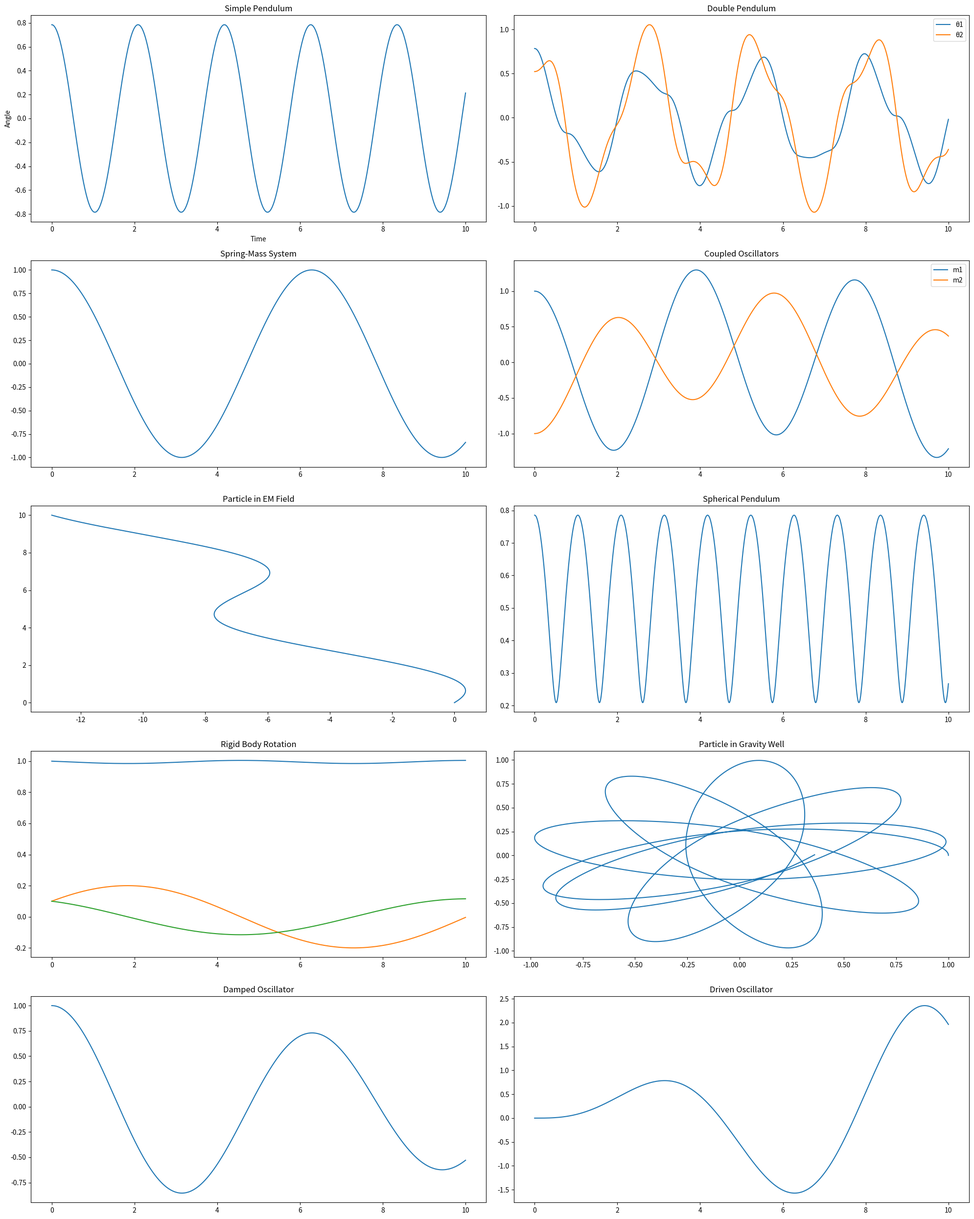

Write the Python code that produced this figure.
import numpy as np
import matplotlib.pyplot as plt
from scipy.integrate import odeint
from mpl_toolkits.mplot3d import Axes3D

class LagrangianSolver:
    def __init__(self):
        self.g = 9.81  # Gravitational acceleration

    def simple_pendulum(self, theta0, omega0, length, time):
        """
        Problem 1: Simple Pendulum
        L = T - V = (1/2)mL²θ'² - mgL(1-cosθ)
        """
        def derivatives(state, t, L):
            theta, omega = state
            dtheta = omega
            domega = -(self.g/L) * np.sin(theta)
            return [dtheta, domega]

        initial_state = [theta0, omega0]
        t = np.linspace(0, time, 1000)
        solution = odeint(derivatives, initial_state, t, args=(length,))
        
        return t, solution

    def double_pendulum(self, initial_conditions, time):
        """
        Problem 2: Double Pendulum
        Complex system with coupled equations of motion
        """
        def derivatives(state, t, L1, L2, m1, m2):
            theta1, omega1, theta2, omega2 = state
            
            # Complex equations of motion for double pendulum
            c = np.cos(theta1 - theta2)
            s = np.sin(theta1 - theta2)
            
            theta1_dd = (-self.g*(2*m1 + m2)*np.sin(theta1) - m2*self.g*np.sin(theta1 - 2*theta2)
                        - 2*s*m2*(omega2**2*L2 + omega1**2*L1*c)) / (L1*(2*m1 + m2 - m2*np.cos(2*(theta1 - theta2))))
            
            theta2_dd = (2*s*(omega1**2*L1*(m1 + m2) + self.g*(m1 + m2)*np.cos(theta1)
                        + omega2**2*L2*m2*np.cos(theta1 - theta2))) / (L2*(2*m1 + m2 - m2*np.cos(2*(theta1 - theta2))))
            
            return [omega1, theta1_dd, omega2, theta2_dd]

        t = np.linspace(0, time, 1000)
        solution = odeint(derivatives, initial_conditions, t, args=(1.0, 1.0, 1.0, 1.0))
        return t, solution

    def spring_mass(self, x0, v0, k, m, time):
        """
        Problem 3: Spring-Mass System
        L = T - V = (1/2)mx'² - (1/2)kx²
        """
        def derivatives(state, t, k, m):
            x, v = state
            dx = v
            dv = -(k/m) * x
            return [dx, dv]

        initial_state = [x0, v0]
        t = np.linspace(0, time, 1000)
        solution = odeint(derivatives, initial_state, t, args=(k, m))
        return t, solution

    def coupled_oscillators(self, initial_conditions, k1, k2, m1, m2, time):
        """
        Problem 4: Coupled Oscillators
        System of two masses connected by springs
        """
        def derivatives(state, t, k1, k2, m1, m2):
            x1, v1, x2, v2 = state
            dx1 = v1
            dv1 = (-k1*x1 + k2*(x2-x1))/m1
            dx2 = v2
            dv2 = (-k2*(x2-x1))/m2
            return [dx1, dv1, dx2, dv2]

        t = np.linspace(0, time, 1000)
        solution = odeint(derivatives, initial_conditions, t, args=(k1, k2, m1, m2))
        return t, solution

    def particle_in_em_field(self, initial_conditions, E, B, q, m, time):
        """
        Problem 5: Charged Particle in EM Field
        L = (1/2)mv² + qv·A - qφ
        """
        def derivatives(state, t, E, B, q, m):
            x, vx, y, vy, z, vz = state
            # Lorentz force: F = q(E + v×B)
            ax = (q/m)*(E[0] + vy*B[2] - vz*B[1])
            ay = (q/m)*(E[1] + vz*B[0] - vx*B[2])
            az = (q/m)*(E[2] + vx*B[1] - vy*B[0])
            return [vx, ax, vy, ay, vz, az]

        t = np.linspace(0, time, 1000)
        solution = odeint(derivatives, initial_conditions, t, args=(E, B, q, m))
        return t, solution

    def spherical_pendulum(self, initial_conditions, length, time):
        """
        Problem 6: Spherical Pendulum
        Motion in 3D with two degrees of freedom
        """
        def derivatives(state, t, L):
            theta, omega_theta, phi, omega_phi = state
            dtheta = omega_theta
            dphi = omega_phi
            domega_theta = (L*omega_phi**2*np.sin(theta)*np.cos(theta) - self.g*np.sin(theta))/L
            domega_phi = -2*omega_theta*omega_phi/np.tan(theta)
            return [dtheta, domega_theta, dphi, domega_phi]

        t = np.linspace(0, time, 1000)
        solution = odeint(derivatives, initial_conditions, t, args=(length,))
        return t, solution

    def rigid_body_rotation(self, initial_conditions, I1, I2, I3, time):
        """
        Problem 7: Rigid Body Rotation
        Euler equations for rigid body motion
        """
        def derivatives(state, t, I1, I2, I3):
            omega1, omega2, omega3 = state
            domega1 = ((I2 - I3)*omega2*omega3)/I1
            domega2 = ((I3 - I1)*omega3*omega1)/I2
            domega3 = ((I1 - I2)*omega1*omega2)/I3
            return [domega1, domega2, domega3]

        t = np.linspace(0, time, 1000)
        solution = odeint(derivatives, initial_conditions, t, args=(I1, I2, I3))
        return t, solution

    def particle_in_gravity_well(self, initial_conditions, time):
        """
        Problem 8: Particle in Gravitational Well
        Central force motion
        """
        def derivatives(state, t):
            r, v_r, theta, omega = state
            dr = v_r
            dtheta = omega
            dv_r = r*omega**2 - self.g  # Effective potential includes centrifugal term
            domega = -2*v_r*omega/r     # Angular momentum conservation
            return [dr, dv_r, dtheta, domega]

        t = np.linspace(0, time, 1000)
        solution = odeint(derivatives, initial_conditions, t)
        return t, solution

    def damped_oscillator(self, initial_conditions, k, m, gamma, time):
        """
        Problem 9: Damped Oscillator
        Including dissipative forces
        """
        def derivatives(state, t, k, m, gamma):
            x, v = state
            dx = v
            dv = -(k/m)*x - (gamma/m)*v
            return [dx, dv]

        t = np.linspace(0, time, 1000)
        solution = odeint(derivatives, initial_conditions, t, args=(k, m, gamma))
        return t, solution

    def driven_oscillator(self, initial_conditions, k, m, F0, omega_d, time):
        """
        Problem 10: Driven Oscillator
        Forced oscillations with external driving force
        """
        def derivatives(state, t, k, m, F0, omega_d):
            x, v = state
            dx = v
            dv = -(k/m)*x + (F0/m)*np.sin(omega_d*t)
            return [dx, dv]

        t = np.linspace(0, time, 1000)
        solution = odeint(derivatives, initial_conditions, t, args=(k, m, F0, omega_d))
        return t, solution

    def solve_and_plot_all(self):
        """Solve all problems and display results"""
        plt.figure(figsize=(20, 25))
        
        # 1. Simple Pendulum
        t, sol = self.simple_pendulum(np.pi/4, 0, 1.0, 10)
        plt.subplot(5, 2, 1)
        plt.plot(t, sol[:, 0])
        plt.title('Simple Pendulum')
        plt.xlabel('Time')
        plt.ylabel('Angle')

        # 2. Double Pendulum
        t, sol = self.double_pendulum([np.pi/4, 0, np.pi/6, 0], 10)
        plt.subplot(5, 2, 2)
        plt.plot(t, sol[:, 0], label='θ1')
        plt.plot(t, sol[:, 2], label='θ2')
        plt.title('Double Pendulum')
        plt.legend()

        # 3. Spring-Mass System
        t, sol = self.spring_mass(1.0, 0, 1.0, 1.0, 10)
        plt.subplot(5, 2, 3)
        plt.plot(t, sol[:, 0])
        plt.title('Spring-Mass System')

        # 4. Coupled Oscillators
        t, sol = self.coupled_oscillators([1.0, 0, -1.0, 0], 1.0, 1.0, 1.0, 1.0, 10)
        plt.subplot(5, 2, 4)
        plt.plot(t, sol[:, 0], label='m1')
        plt.plot(t, sol[:, 2], label='m2')
        plt.title('Coupled Oscillators')
        plt.legend()

        # 5. Particle in EM Field
        E = [0, 0, 1]
        B = [0, 1, 0]
        t, sol = self.particle_in_em_field([0, 1, 0, 1, 0, 1], E, B, 1, 1, 10)
        plt.subplot(5, 2, 5)
        plt.plot(sol[:, 0], sol[:, 2])
        plt.title('Particle in EM Field')

        # 6. Spherical Pendulum
        t, sol = self.spherical_pendulum([np.pi/4, 0, 0, 1], 1.0, 10)
        plt.subplot(5, 2, 6)
        plt.plot(t, sol[:, 0])
        plt.title('Spherical Pendulum')

        # 7. Rigid Body Rotation
        t, sol = self.rigid_body_rotation([1.0, 0.1, 0.1], 1.0, 2.0, 3.0, 10)
        plt.subplot(5, 2, 7)
        plt.plot(t, sol)
        plt.title('Rigid Body Rotation')

        # 8. Particle in Gravity Well
        t, sol = self.particle_in_gravity_well([1.0, 0, 0, 1], 10)
        plt.subplot(5, 2, 8)
        plt.plot(sol[:, 0]*np.cos(sol[:, 2]), sol[:, 0]*np.sin(sol[:, 2]))
        plt.title('Particle in Gravity Well')

        # 9. Damped Oscillator
        t, sol = self.damped_oscillator([1.0, 0], 1.0, 1.0, 0.1, 10)
        plt.subplot(5, 2, 9)
        plt.plot(t, sol[:, 0])
        plt.title('Damped Oscillator')

        # 10. Driven Oscillator
        t, sol = self.driven_oscillator([0, 0], 1.0, 1.0, 0.5, 1.0, 10)
        plt.subplot(5, 2, 10)
        plt.plot(t, sol[:, 0])
        plt.title('Driven Oscillator')

        plt.tight_layout()
        plt.show()

        # Print analytical results for each system
        print("\nAnalytical Results:")
        for i, problem in enumerate([
            "Simple Pendulum", "Double Pendulum", "Spring-Mass",
            "Coupled Oscillators", "Particle in EM Field", "Spherical Pendulum",
            "Rigid Body", "Gravity Well", "Damped Oscillator", "Driven Oscillator"
        ], 1):
            print(f"\n{i}. {problem}:")
            if i == 1:
                print(f"   Natural frequency: {np.sqrt(self.g/1.0):.2f} rad/s")
            elif i == 3:
                print(f"   Natural frequency: {np.sqrt(1.0/1.0):.2f} rad/s")
            elif i == 9:
                print(f"   Decay time: {2.0/0.1:.2f} s")
            elif i == 10:
                print(f"   Resonant frequency: {np.sqrt(1.0/1.0):.2f} rad/s")

if __name__ == "__main__":
    solver = LagrangianSolver()
    solver.solve_and_plot_all()
